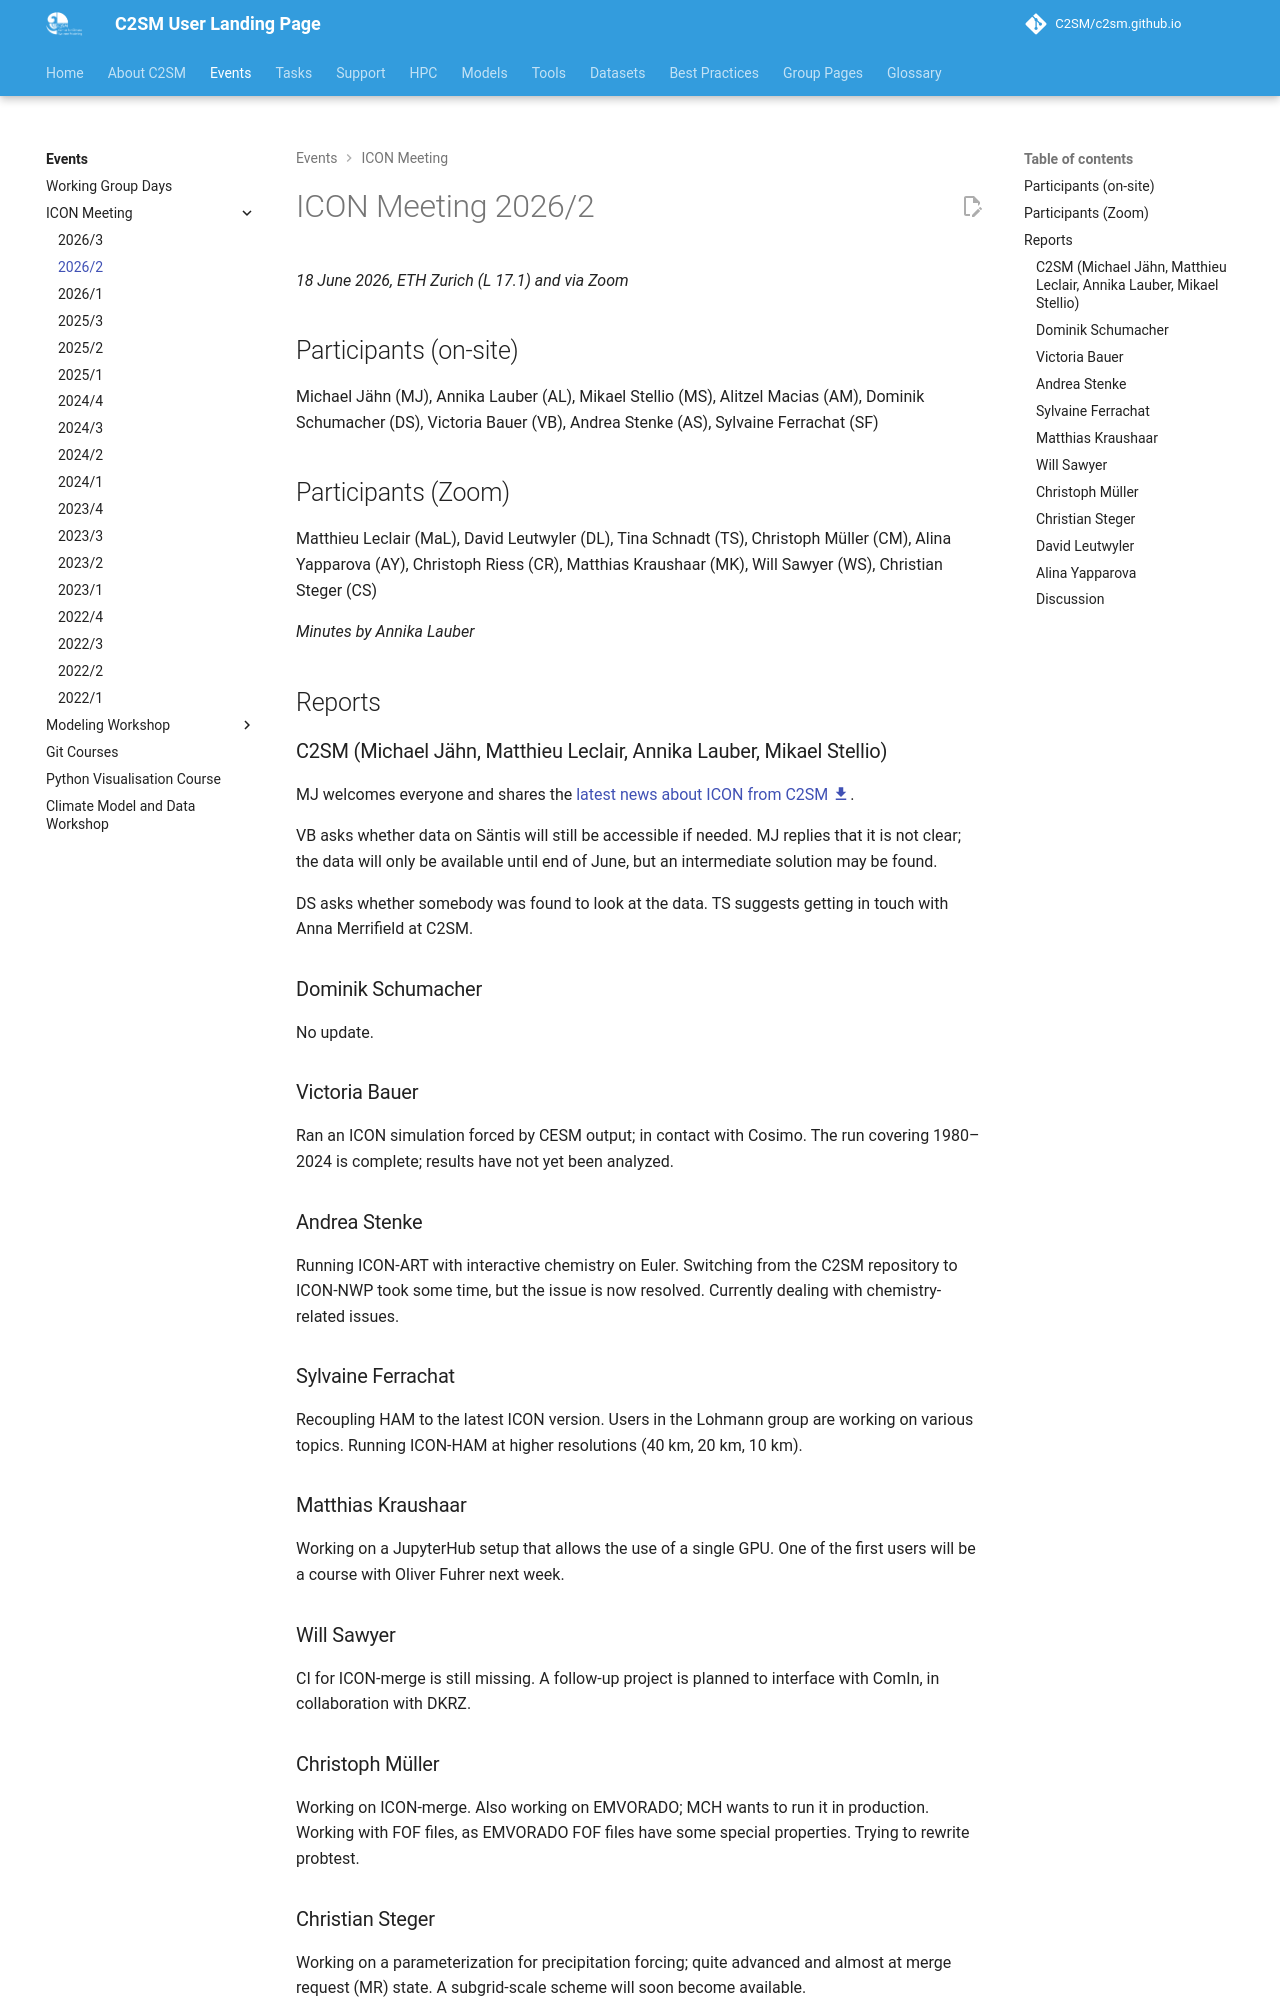

repository: C2SM/c2sm.github.io · page: events/icon_meetings/2026-2/index.html · generator: mkdocs

# ICON Meeting 2026/2

*18 June 2026, ETH Zurich (L 17.1) and via Zoom*

## Participants (on-site)

Michael Jähn (MJ),
Annika Lauber (AL),
Mikael Stellio (MS),
Alitzel Macias (AM),
Dominik Schumacher (DS),
Victoria Bauer (VB),
Andrea Stenke (AS),
Sylvaine Ferrachat (SF)

## Participants (Zoom)

Matthieu Leclair (MaL),
David Leutwyler (DL),
Tina Schnadt (TS),
Christoph Müller (CM),
Alina Yapparova (AY),
Christoph Riess (CR),
Matthias Kraushaar (MK),
Will Sawyer (WS),
Christian Steger (CS)

*Minutes by Annika Lauber*

## Reports

### C2SM (Michael Jähn, Matthieu Leclair, Annika Lauber, Mikael Stellio)

MJ welcomes everyone and shares the [latest news about ICON from C2SM :material-download:](https://polybox.ethz.ch/index.php/s/kj2a5BNzLECb5w9){:target="_blank"}.

VB asks whether data on Säntis will still be accessible if needed. MJ replies that it is not clear; the data will only
be available until end of June, but an intermediate solution may be found.

DS asks whether somebody was found to look at the data. TS suggests getting in touch with Anna Merrifield at C2SM.

### Dominik Schumacher

No update.

### Victoria Bauer

Ran an ICON simulation forced by CESM output; in contact with Cosimo. The run covering 1980–2024 is complete; results
have not yet been analyzed.

### Andrea Stenke

Running ICON-ART with interactive chemistry on Euler. Switching from the C2SM repository to ICON-NWP took some time, but
the issue is now resolved. Currently dealing with chemistry-related issues.

### Sylvaine Ferrachat

Recoupling HAM to the latest ICON version. Users in the Lohmann group are working on various topics. Running ICON-HAM at
higher resolutions (40 km, 20 km, 10 km).

### Matthias Kraushaar

Working on a JupyterHub setup that allows the use of a single GPU. One of the first users will be a course with Oliver
Fuhrer next week.

### Will Sawyer

CI for ICON-merge is still missing. A follow-up project is planned to interface with ComIn, in collaboration with DKRZ.

### Christoph Müller

Working on ICON-merge. Also working on EMVORADO; MCH wants to run it in production. Working with FOF files, as EMVORADO
FOF files have some special properties. Trying to rewrite probtest.
